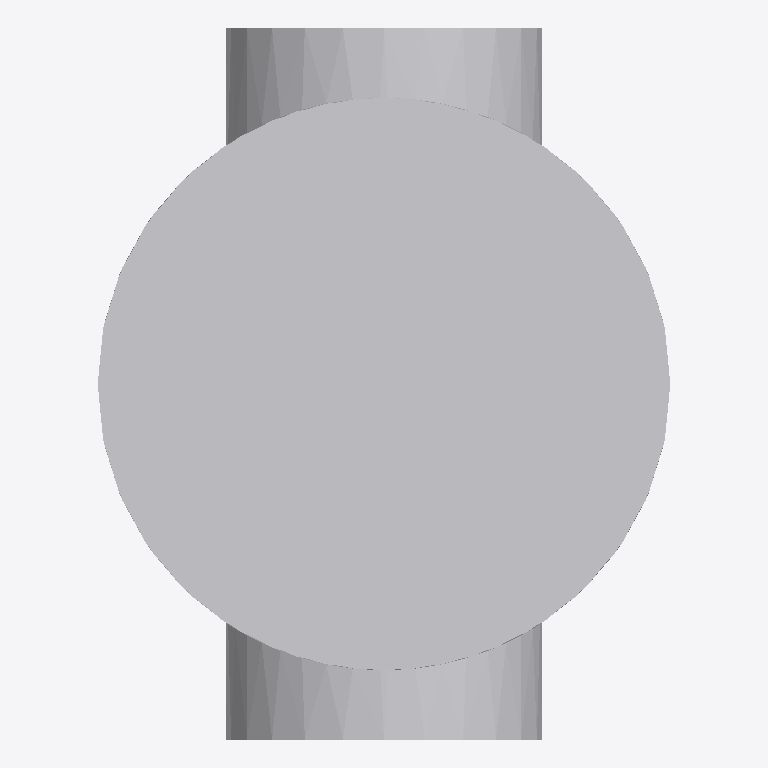
Plan cut of the same IFC building model at storey 'Ebene 0' (level 0.00 m, cut at 1.40 m), seen from above with north up, elements coloured by IFC class: 1 other element (light grey). No cut surface shows.
Extent 0.6 m × 0.7 m × 1.2 m (x, y, z). Storeys (1): Ebene 0 at 0.00 m. Elements (1): 1 IfcBuildingElementProxy.

HEADER;
FILE_DESCRIPTION(('ViewDefinition [CoordinationView_V2.0]','ExchangeRequirement []'),'2;1');
FILE_NAME('','2024-05-07T10:31:54',(''),(''),'ODA IFC SDK 22.6','22.1.1.516 - Exporter 22.1.1.516 - Default UI','');
FILE_SCHEMA(('IFC4'));
ENDSEC;
DATA;
#93=IFCPROJECT('3JkdSrIPPFBg8WI9Yiw3Uw',#20,'',$,$,'','',(#86),#83);
#105=IFCSITE('3JkdSrIPPFBg8WI9Yiw3Uu',#20,'Default',$,$,#104,$,$,.ELEMENT.,(42,24,53,508911),(-71,-15,-29,-58837),0.0,$,$);
#95=IFCBUILDING('3JkdSrIPPFBg8WI9Yiw3Ux',#20,'',$,$,#16,$,'',.ELEMENT.,$,$,#94);
#98=IFCBUILDINGSTOREY('3JkdSrIPPFBg8WI9XJ5yzH',#20,'Ebene 0',$,'Ebene:Ebene 1',#97,$,'Ebene 0',.ELEMENT.,0.0);
#2107=IFCBUILDINGELEMENTPROXY('0QSyY7A0L6_gFq7d5m08Fd',#20,'DB_Revi_Schacht_Einlaufkasten:DB_Revi_Schacht_Einlaufkasten:4016008',$,'DB_Revi_Schacht_Einlaufkasten:DB_Revi_Schacht_Einlaufkasten',#2106,#2103,'4016008',.NOTDEFINED.);
ENDSEC;
